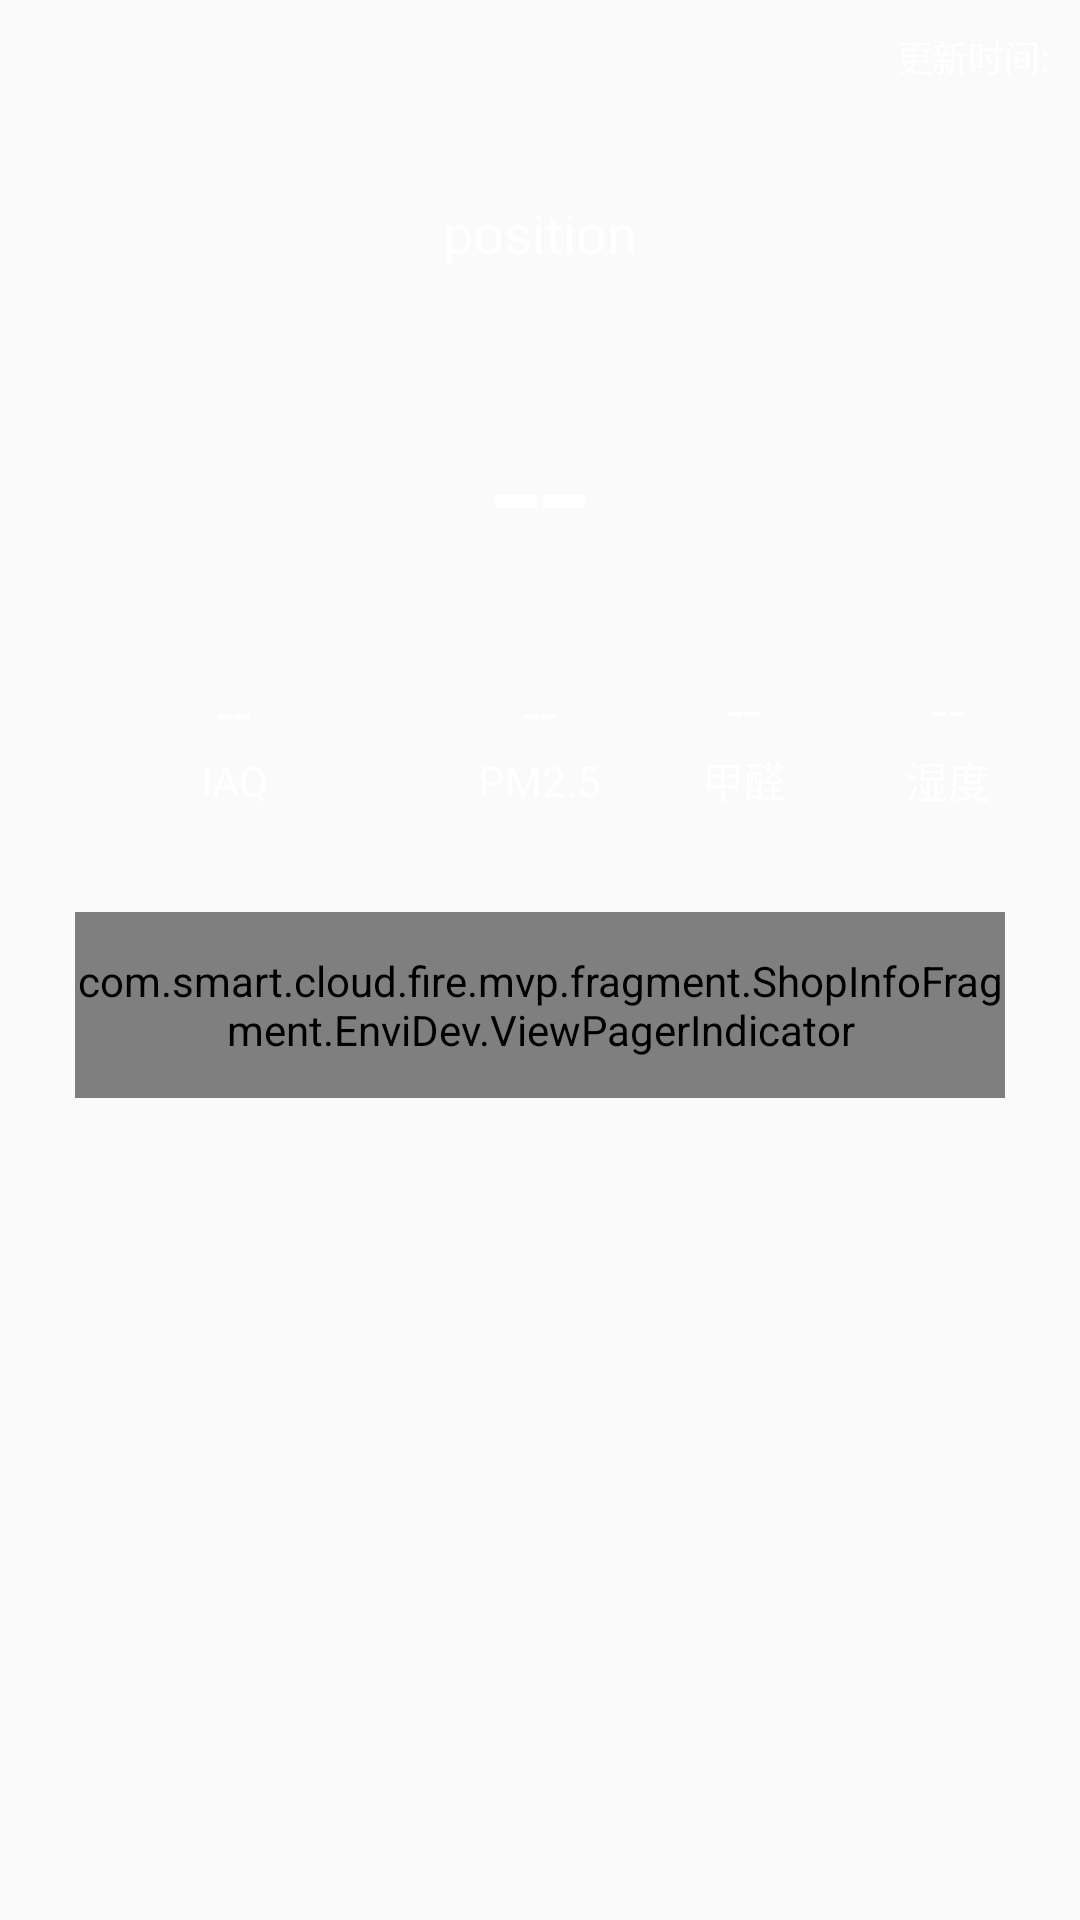

Produce the Android XML layout that renders to this screen, including the resource entries it uses.
<!-- AndroidManifest.xml: application theme Theme.AppCompat.Light.NoActionBar -->
<!-- res/layout/activity_new_air_info.xml -->
<LinearLayout xmlns:android="http://schemas.android.com/apk/res/android"
    xmlns:tools="http://schemas.android.com/tools"
    android:layout_width="match_parent"
    android:layout_height="match_parent"
    android:orientation="vertical"
    android:padding="10dp"
    android:id="@+id/airinfo_linearLayout"
    android:background="@drawable/bj_you" >

    <LinearLayout
        android:layout_width="match_parent"
        android:layout_height="0dp"
        android:layout_weight="4.5"
        android:orientation="vertical">
        <TextView
            android:id="@+id/tv_info_time"
            android:layout_width="match_parent"
            android:layout_height="0dp"
            android:layout_weight="0.3"
            android:gravity="right"
            android:text="更新时间:"
            android:textColor="#fff"
            android:textSize="12sp"/>
        <TextView
            android:id="@+id/tv_info_devname"
            android:layout_width="match_parent"
            android:layout_height="0dp"
            android:layout_weight="1"
            android:gravity="center"
            android:text="position"
            android:textColor="#fff"
            android:textSize="18sp"/>
        <TextView
            android:id="@+id/tv_info_temperature"
            android:layout_width="match_parent"
            android:layout_height="0dp"
            android:layout_weight="1"
            android:gravity="center"
            android:text="@string/null_data"
            android:textColor="#fff"
            android:textSize="58sp"/>

        <LinearLayout
            android:layout_width="match_parent"
            android:layout_height="0dp"
            android:layout_weight="1"
            android:orientation="horizontal">
            <LinearLayout
                android:layout_width="0dp"
                android:layout_height="match_parent"
                android:layout_weight="2"
                android:gravity="center"
                android:orientation="vertical">
                <TextView
                    android:id="@+id/tv_info_environmentQuality"
                    android:layout_width="wrap_content"
                    android:layout_height="wrap_content"
                    android:gravity="center"
                    android:text="@string/null_data"
                    android:textSize="20sp"
                    android:textColor="#fff"/>
                <TextView
                    android:layout_width="wrap_content"
                    android:layout_height="wrap_content"
                    android:gravity="center"
                    android:text="IAQ"
                    android:textSize="14sp"
                    android:textColor="#fff"/>
            </LinearLayout>
            <LinearLayout
                android:layout_width="0dp"
                android:layout_height="match_parent"
                android:layout_weight="1"
                android:gravity="center"
                android:orientation="vertical">
                <TextView
                    android:id="@+id/tv_info_pm25"
                    android:layout_width="wrap_content"
                    android:layout_height="wrap_content"
                    android:gravity="center"
                    android:text="@string/null_data"
                    android:textSize="20sp"
                    android:textColor="#fff"/>
                <TextView
                    android:layout_width="wrap_content"
                    android:layout_height="wrap_content"
                    android:gravity="center"
                    android:text="PM2.5"
                    android:textSize="14sp"
                    android:textColor="#fff"/>
            </LinearLayout>
            <LinearLayout
                android:layout_width="0dp"
                android:layout_height="match_parent"
                android:layout_weight="1"
                android:gravity="center"
                android:orientation="vertical">
                <TextView
                    android:id="@+id/tv_info_methanal"
                    android:layout_width="wrap_content"
                    android:layout_height="wrap_content"
                    android:gravity="center"
                    android:text="@string/null_data"
                    android:textSize="20sp"
                    android:textColor="#fff"/>
                <TextView
                    android:layout_width="wrap_content"
                    android:layout_height="wrap_content"
                    android:gravity="center"
                    android:text="甲醛"
                    android:textSize="14sp"
                    android:textColor="#fff"/>
            </LinearLayout>
            <LinearLayout
                android:layout_width="0dp"
                android:layout_height="match_parent"
                android:layout_weight="1"
                android:gravity="center"
                android:orientation="vertical">
                <TextView
                    android:id="@+id/tv_info_humidity"
                    android:layout_width="wrap_content"
                    android:layout_height="wrap_content"
                    android:gravity="center"
                    android:text="@string/null_data"
                    android:textSize="20sp"
                    android:textColor="#fff"/>
                <TextView
                    android:layout_width="wrap_content"
                    android:layout_height="wrap_content"
                    android:gravity="center"
                    android:text="湿度"
                    android:textSize="14sp"
                    android:textColor="#fff"/>
            </LinearLayout>

        </LinearLayout>

    </LinearLayout>

    <LinearLayout
        android:layout_width="match_parent"
        android:layout_height="0dp"
        android:layout_weight="5.5"
        android:padding="15dp"
        android:orientation="vertical"
        android:background="@drawable/air_info_bg">
        <com.smart.cloud.fire.mvp.fragment.ShopInfoFragment.EnviDev.ViewPagerIndicator
            android:layout_width="match_parent"
            android:layout_height="0dp"
            android:id="@+id/indicator"
            android:layout_weight="2"
            android:orientation="horizontal">
            <LinearLayout
                android:id="@+id/btn_pm25"
                android:layout_width="0dp"
                android:layout_height="match_parent"
                android:layout_weight="1"
                android:gravity="center"
                android:orientation="vertical">
                <TextView
                    android:layout_width="wrap_content"
                    android:layout_height="0dp"
                    android:layout_weight="1"
                    android:gravity="bottom|center_horizontal"
                    android:text="PM2.5"
                    android:textSize="12sp"
                    android:textColor="#fff"/>
                <TextView
                    android:layout_width="wrap_content"
                    android:layout_height="0dp"
                    android:layout_weight="1"
                    android:gravity="top|center_horizontal"
                    android:text="(ug/m³)"
                    android:textSize="12sp"
                    android:textColor="#fff"/>


            </LinearLayout>
            <LinearLayout
                android:id="@+id/btn_methanal"
                android:layout_width="0dp"
                android:layout_height="match_parent"
                android:layout_weight="1"
                android:gravity="center"
                android:orientation="vertical">
                <TextView
                    android:layout_width="wrap_content"
                    android:layout_height="0dp"
                    android:layout_weight="1"
                    android:gravity="bottom|center_horizontal"
                    android:text="甲醛"
                    android:textSize="12sp"
                    android:textColor="#fff"/>
                <TextView
                    android:layout_width="wrap_content"
                    android:layout_height="0dp"
                    android:layout_weight="1"
                    android:gravity="top|center_horizontal"
                    android:text="(mg/m³)"
                    android:textSize="12sp"
                    android:textColor="#fff"/>


            </LinearLayout>
            <LinearLayout
                android:id="@+id/btn_temperature"
                android:layout_width="0dp"
                android:layout_height="match_parent"
                android:layout_weight="1"
                android:gravity="center"
                android:orientation="vertical">
                <TextView
                    android:layout_width="wrap_content"
                    android:layout_height="0dp"
                    android:layout_weight="1"
                    android:gravity="bottom|center_horizontal"
                    android:text="温度"
                    android:textSize="12sp"
                    android:textColor="#fff"/>
                <TextView
                    android:layout_width="wrap_content"
                    android:layout_height="0dp"
                    android:layout_weight="1"
                    android:gravity="top|center_horizontal"
                    android:text="(°C)"
                    android:textSize="12sp"
                    android:textColor="#fff"/>


            </LinearLayout>
            <LinearLayout
                android:id="@+id/btn_humidity"
                android:layout_width="0dp"
                android:layout_height="match_parent"
                android:layout_weight="1"
                android:gravity="center"
                android:orientation="vertical">
                <TextView
                    android:layout_width="wrap_content"
                    android:layout_height="0dp"
                    android:layout_weight="1"
                    android:gravity="bottom|center_horizontal"
                    android:text="湿度"
                    android:textSize="12sp"
                    android:textColor="#fff"/>
                <TextView
                    android:layout_width="wrap_content"
                    android:layout_height="0dp"
                    android:layout_weight="1"
                    android:gravity="top|center_horizontal"
                    android:text="(%RH)"
                    android:textSize="12sp"
                    android:textColor="#fff"/>

            </LinearLayout>

        </com.smart.cloud.fire.mvp.fragment.ShopInfoFragment.EnviDev.ViewPagerIndicator>

        <android.support.v4.view.ViewPager
            android:layout_width="match_parent"
            android:layout_height="0dp"
            android:layout_weight="8"
            android:id="@+id/viewpager">

        </android.support.v4.view.ViewPager>

    </LinearLayout>
</LinearLayout>
<!-- resources referenced by this layout -->
<resources>
  <string name="null_data">--</string>
  <style name="Theme.AppCompat.Light.NoActionBar" parent="@style/Theme.AppCompat.Light">
          <item name="android:windowNoTitle">true</item>
      </style>
</resources>
